Run: headless pygame with SDL's dummy video driver; simulated clock (each Clock.tick advances the game by its frame time, no real sleeping); random seed 0; keys injected as events and as key.get_pressed() state; no mouse input.
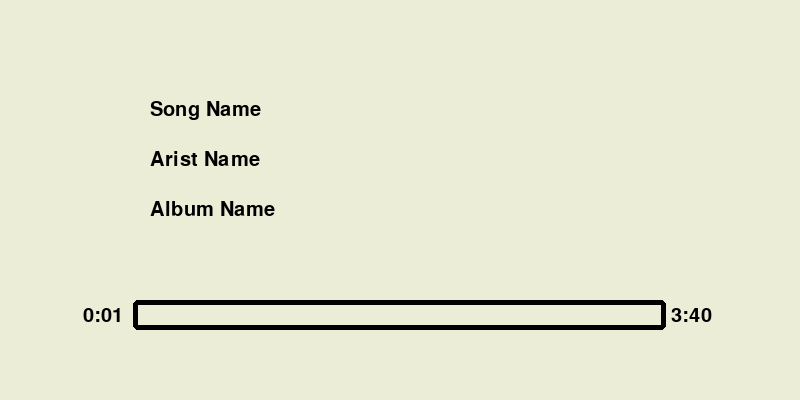
Frame 1 of 4 · flips 1–60 · no input
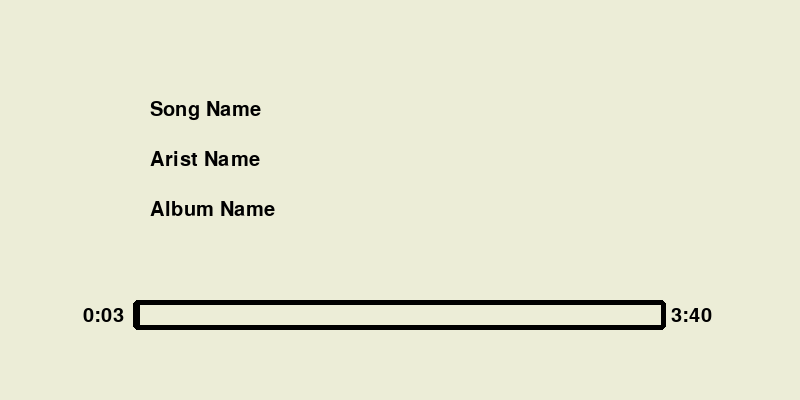
Frame 2 of 4 · flips 61–180 · tapped SPACE, RETURN · held RIGHT (→), D
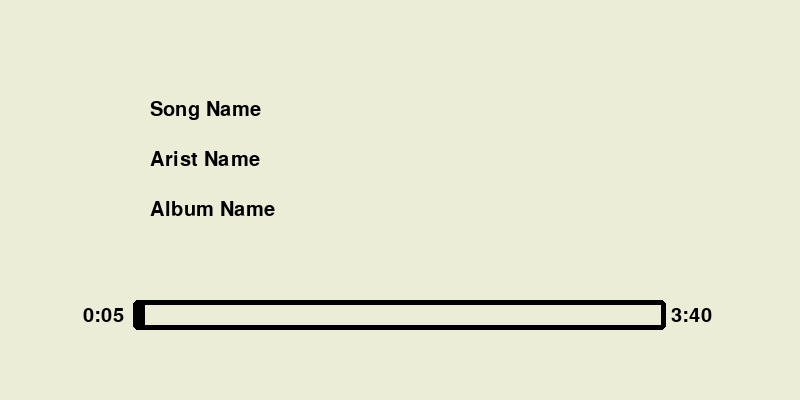
Frame 3 of 4 · flips 181–300 · held DOWN (↓), S
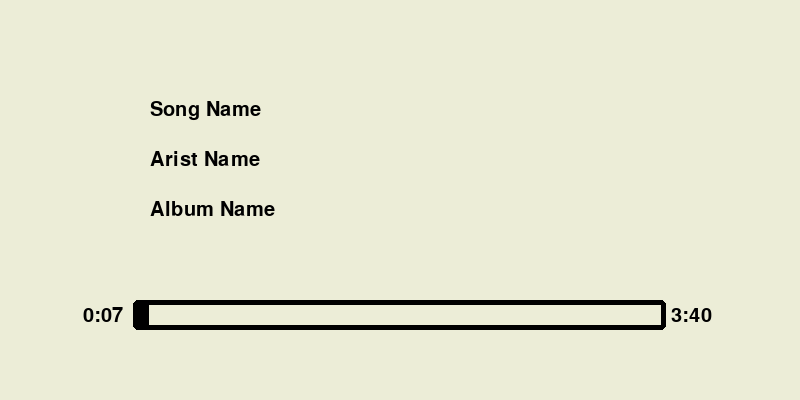
Frame 4 of 4 · flips 301–420 · held LEFT (←), A, UP (↑), W

The pygame program that drew these frames:


import pygame

pygame.init()

#Background Coordinates
X_Start = 0
Y_Start = 0
Screen_Width = 800
Screen_Height = 400

#Song Name Coordinates
X_Song = 150
Y_Song = 100

#Artist Name Coordinates
X_Artist = X_Song
Y_Artist = Y_Song + 50

#Album Name Coordinates
X_Album = X_Song
Y_Album = Y_Artist + 50

#TimeBar Outline Coordinates and Dimensions
X_TimeBar = Screen_Width//6
Y_TimeBar = Screen_Height*3/4
TimeBar_Width = Screen_Width*4/6
TimeBar_Height = 30

#Song_Length
Total_Song_Length = 220
Total_Song_Length_Minutes = Total_Song_Length//60
Total_Song_Length_Seconds = (Total_Song_Length/60 - Total_Song_Length_Minutes)*60
Round_Total_Song_Lengths_Seconds = round(Total_Song_Length_Seconds)

#Border Wid
Border_Width = 5

#TimeBar Loading Coordinates and Dimensions
X_Loading = X_TimeBar + Border_Width
Y_Loading = Y_TimeBar
Loading_Width = 0 
Loading_Height = TimeBar_Height

#Text Creation
Font_Size = 30
text_font = pygame.font.SysFont("akzidenz-garotesk", Font_Size)
text_col = (0,0,0)

def draw_text(text, font, text_col, x, y):
    img = font.render(text, True, text_col)
    Screen.blit(img, (x,y))


#Song Length
X_Song_Length = Screen_Width//6 + TimeBar_Width + 5
Y_Song_Length = Y_TimeBar + Font_Size/5
Song_Time = 0

#Current Time
X_Current_Time = Screen_Width//6 - 50
Y_Current_Time = Y_Song_Length
Current_Song_Time_Seconds = 0
Current_Song_Time_Minutes = 0


#Creating Pygame  Objects
Screen = pygame.display.set_mode((Screen_Width, Screen_Height))

Background = pygame.Rect((X_Start, Y_Start, Screen_Width, Screen_Height))
TimeBar = pygame.Rect((X_TimeBar, Y_TimeBar, TimeBar_Width, TimeBar_Height))

Loading_TimeBar = pygame.Rect((X_Loading, Y_Loading, Loading_Width, Loading_Height))

#Clock Creation 
clock=pygame.time.Clock()
FPS = 60
count = 0
Time = 0

run = True
while run:

    #Setting FPS to 60 and Adding 1 Count Every Frame 
    clock.tick(FPS)
    count += 1

    #Initlization Key Pressing
    key = pygame.key.get_pressed()

    #Drawing Pygame Objects
    pygame.draw.rect(Screen, (236,237,215), Background)
    pygame.draw.rect(Screen, (0,0,0), TimeBar, 5, border_radius = 5)

    pygame.draw.rect(Screen, (0,0,0), Loading_TimeBar, border_radius = 5)


    #Loading Part
    if count%1 == 0:
        Time += .05/3
        Percentage_TimeBar_Convert = (Time/Total_Song_Length) * TimeBar_Width - Border_Width
        Loading_TimeBar = pygame.Rect((X_Loading, Y_Loading, Percentage_TimeBar_Convert, Loading_Height))

    if Time > Total_Song_Length:
        Percentage_TimeBar_Convert = TimeBar_Width
        Loading_TimeBar = pygame.Rect((X_Loading, Y_Loading, Percentage_TimeBar_Convert, Loading_Height))



    #Creating Time Bar Strings
    if count%60 == 0:
        Current_Song_Time_Seconds += 1


    if Current_Song_Time_Seconds == 60:
        Current_Song_Time_Seconds = 0
        Current_Song_Time_Minutes =+ 1
    

    if Song_Time > Total_Song_Length:
        Song_Time = Total_Song_Length



    #Creating Total Song Length
    Total_Song_Length_Str= str(Total_Song_Length_Minutes) + ":" + str(Round_Total_Song_Lengths_Seconds).zfill(2)

    #Creating Current Song Time
    Current_Song_Time = str(Current_Song_Time_Minutes) + ":" +str(Current_Song_Time_Seconds).zfill(2)


    #Drawing Texts
    draw_text("Song Name", text_font, text_col, X_Song, Y_Song)

    draw_text("Arist Name", text_font, text_col, X_Artist, Y_Artist)

    draw_text("Album Name", text_font, text_col, X_Album, Y_Album)

    draw_text(Total_Song_Length_Str, text_font, text_col, X_Song_Length, Y_Song_Length)

    draw_text(Current_Song_Time, text_font, text_col, X_Current_Time, Y_Current_Time)



    #Exit Statements
    for event in pygame.event.get():
        if event.type == pygame.QUIT:
            run = False
        
        if key[pygame.K_ESCAPE] == True:
            run = False

    #Refreshing Screen
    pygame.display.update()

pygame.quit()
